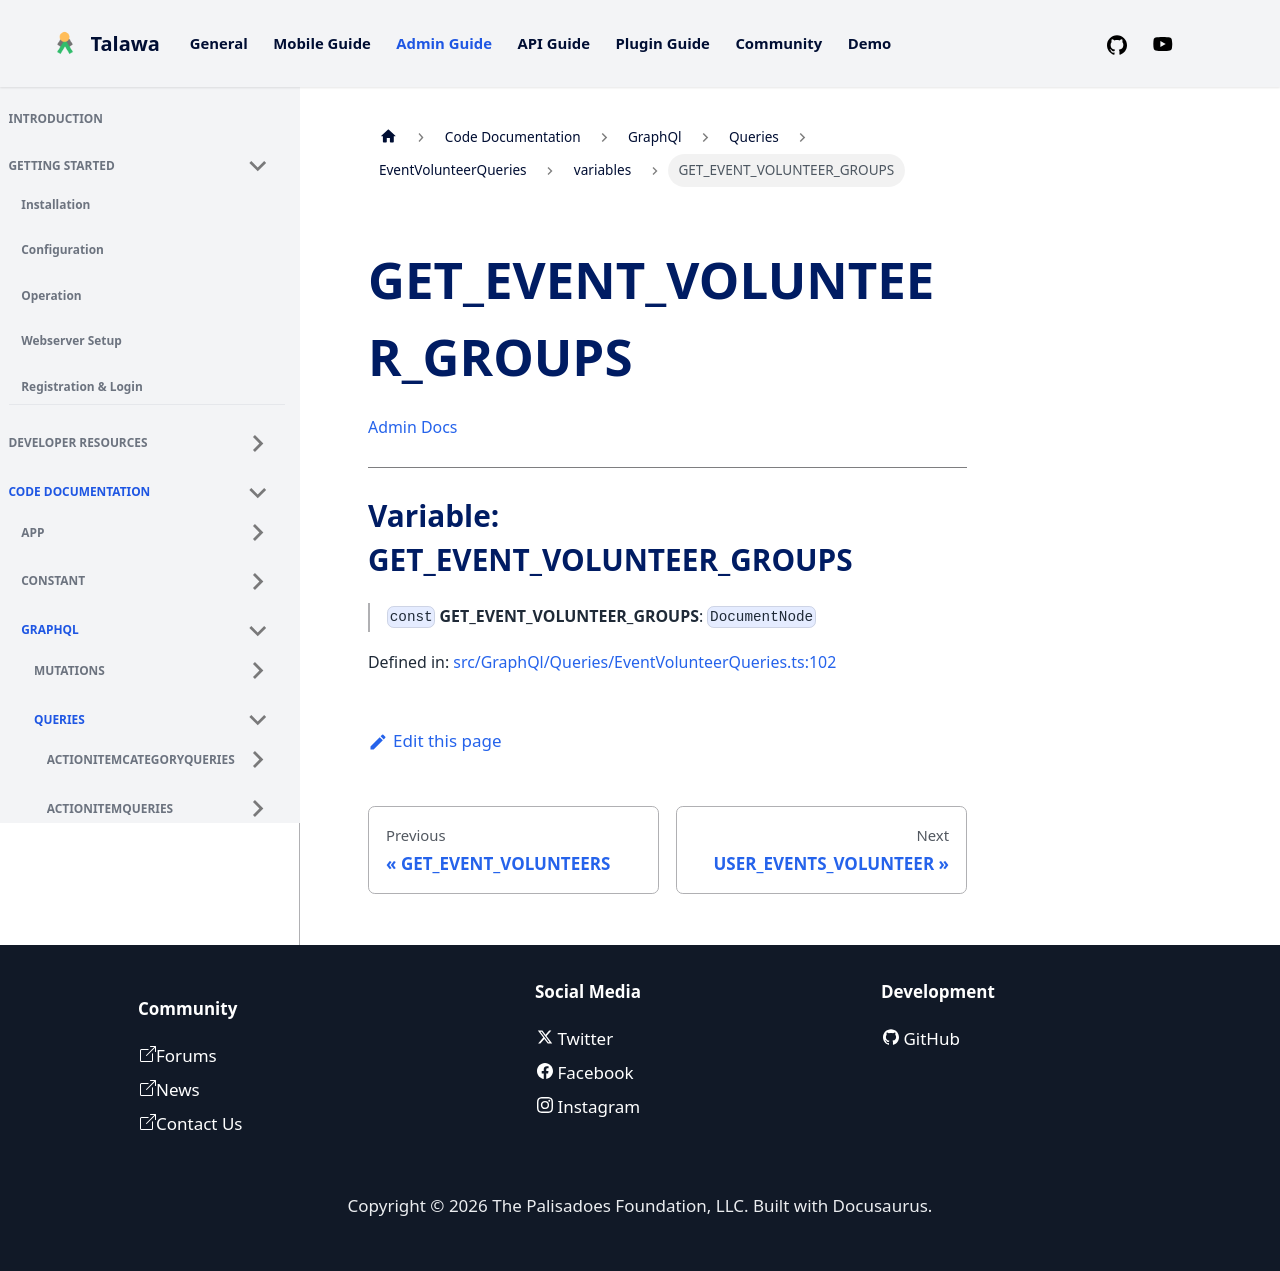

repository: PalisadoesFoundation/talawa-admin · page: docs/auto-docs/GraphQl/Queries/EventVolunteerQueries/variables/GET_EVENT_VOLUNTEER_GROUPS/index.html · generator: docusaurus

[Admin Docs](/)

***

# Variable: GET\_EVENT\_VOLUNTEER\_GROUPS

> `const` **GET\_EVENT\_VOLUNTEER\_GROUPS**: `DocumentNode`

Defined in: [src/GraphQl/Queries/EventVolunteerQueries.ts:102](https://github.com/PalisadoesFoundation/talawa-admin/blob/main/src/GraphQl/Queries/EventVolunteerQueries.ts#L102)
